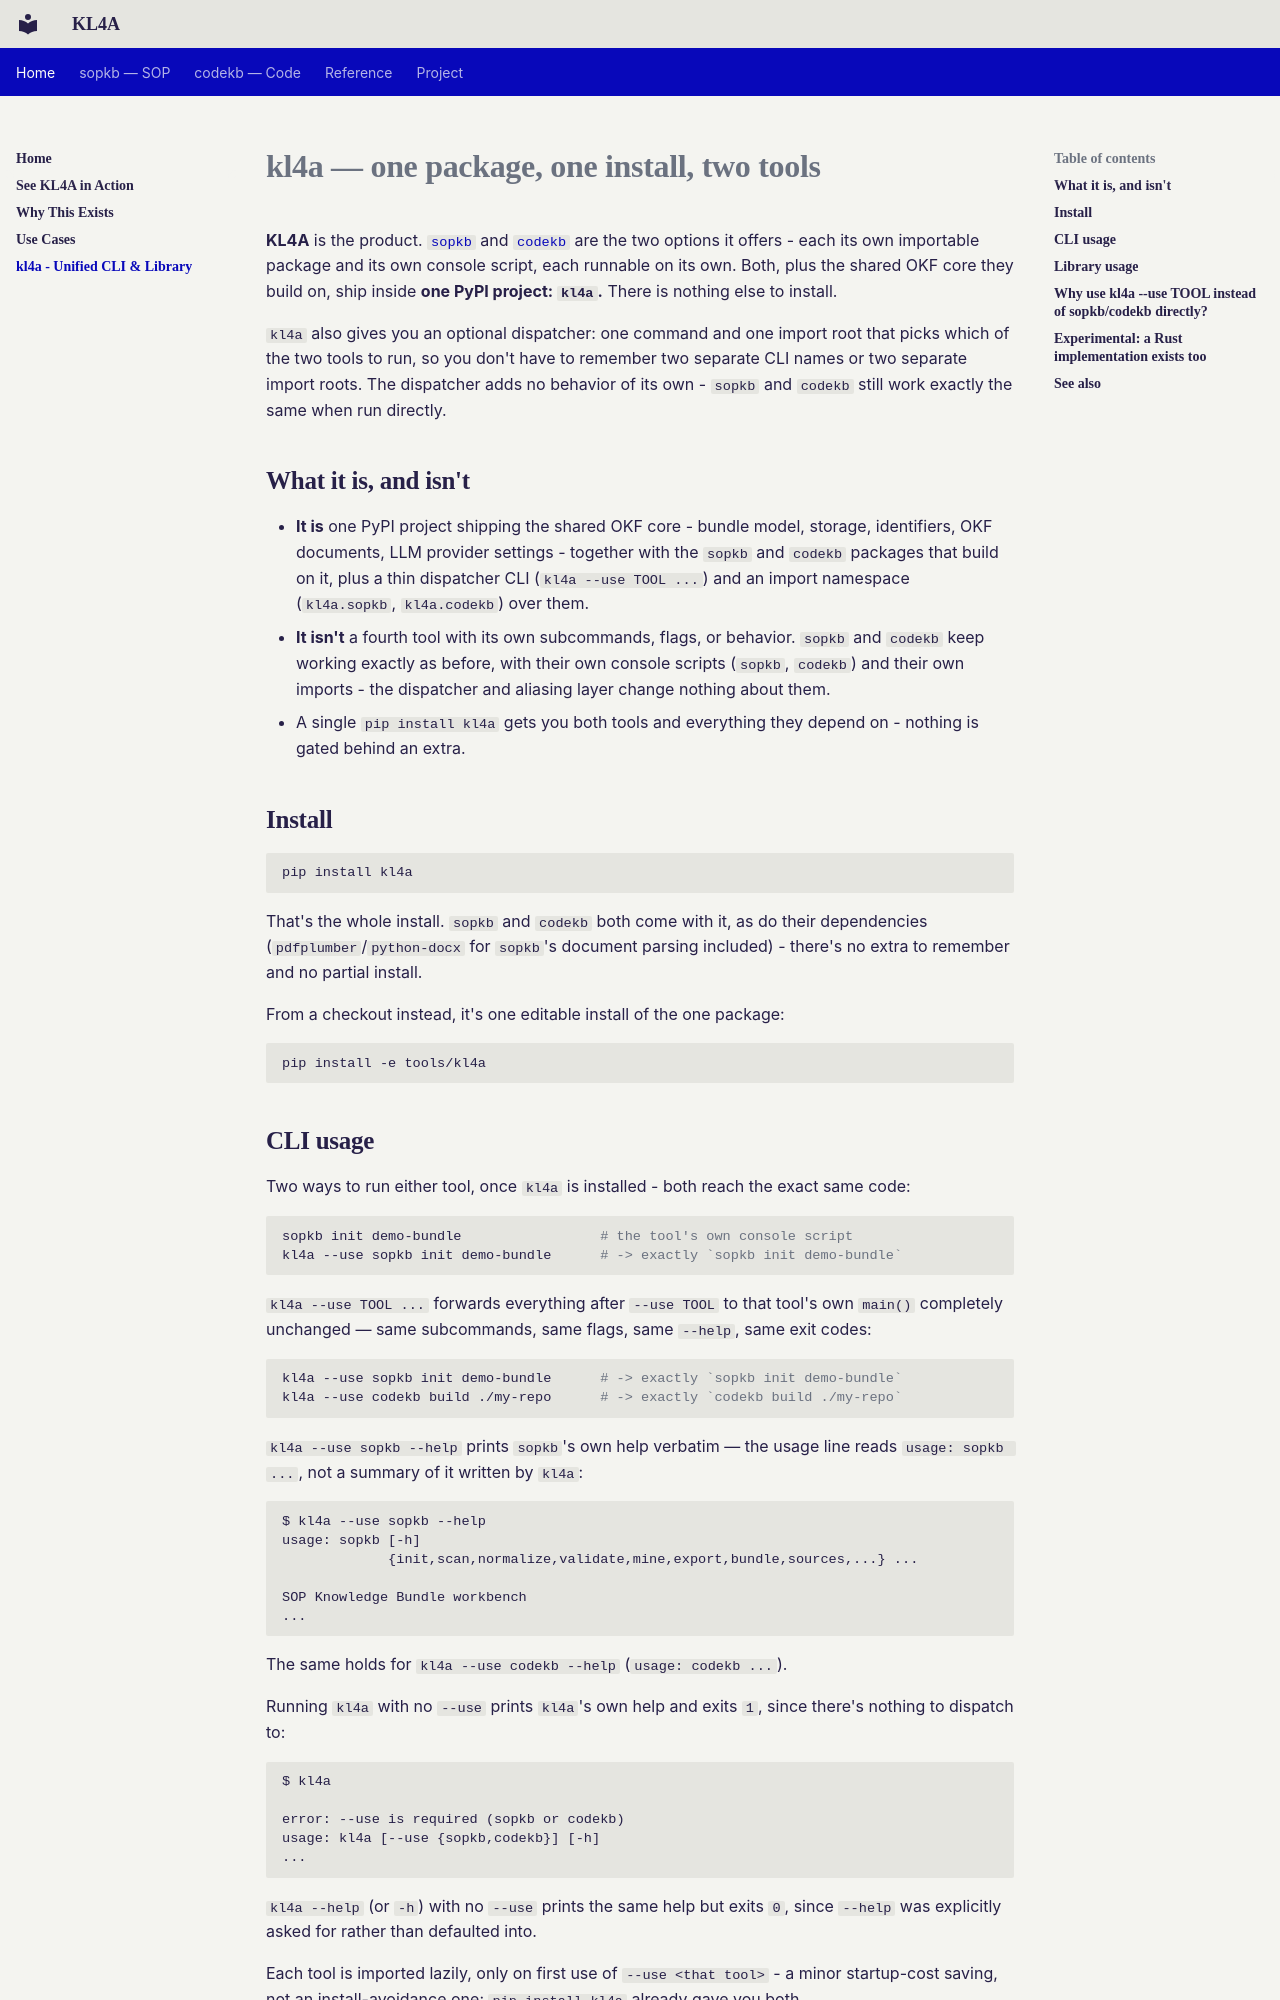

repository: CogniSwitch/KL4A · page: kl4a/index.html · generator: mkdocs

---
title: kl4a — Unified CLI and Library
description: >-
  kl4a is one PyPI package containing both tools - sopkb and codekb - plus a
  dispatcher CLI and import namespace in front of them.
---

# kl4a — one package, one install, two tools

**KL4A** is the product. [`sopkb`](sopkb/quickstart.md) and [`codekb`](codekb/index.md)
are the two options it offers - each its own importable package and its own
console script, each runnable on its own. Both, plus the shared OKF core they
build on, ship inside **one PyPI project:
`kl4a`.** There is nothing else to install.

`kl4a` also gives you an optional dispatcher: one command and one import root
that picks which of the two tools to run, so you don't have to remember
two separate CLI names or two separate import roots. The dispatcher adds
no behavior of its own - `sopkb` and `codekb` still work exactly the
same when run directly.

## What it is, and isn't

- **It is** one PyPI project shipping the shared OKF core - bundle model,
  storage, identifiers, OKF documents, LLM provider settings - together with
  the `sopkb` and `codekb` packages that build on it, plus a thin
  dispatcher CLI (`kl4a --use TOOL ...`) and an import namespace
  (`kl4a.sopkb`, `kl4a.codekb`) over them.
- **It isn't** a fourth tool with its own subcommands, flags, or behavior.
  `sopkb` and `codekb` keep working exactly as before, with their own
  console scripts (`sopkb`, `codekb`) and their own imports -
  the dispatcher and aliasing layer change nothing about them.
- A single `pip install kl4a` gets you both tools and everything they
  depend on - nothing is gated behind an extra.

## Install

```bash
pip install kl4a
```

That's the whole install. `sopkb` and `codekb` both come with it, as
do their dependencies (`pdfplumber`/`python-docx` for `sopkb`'s document
parsing included) - there's no extra to remember and no partial install.

From a checkout instead, it's one editable install of the one package:

```bash
pip install -e tools/kl4a
```

## CLI usage

Two ways to run either tool, once `kl4a` is installed - both reach
the exact same code:

```bash
sopkb init demo-bundle                 # the tool's own console script
kl4a --use sopkb init demo-bundle      # -> exactly `sopkb init demo-bundle`
```

`kl4a --use TOOL ...` forwards everything after `--use TOOL` to that tool's
own `main()` completely unchanged — same subcommands, same flags, same
`--help`, same exit codes:

```bash
kl4a --use sopkb init demo-bundle      # -> exactly `sopkb init demo-bundle`
kl4a --use codekb build ./my-repo      # -> exactly `codekb build ./my-repo`
```

`kl4a --use sopkb --help` prints `sopkb`'s own help verbatim — the usage line
reads `usage: sopkb ...`, not a summary of it written by `kl4a`:

```
$ kl4a --use sopkb --help
usage: sopkb [-h]
             {init,scan,normalize,validate,mine,export,bundle,sources,...} ...

SOP Knowledge Bundle workbench
...
```

The same holds for `kl4a --use codekb --help` (`usage: codekb ...`).

Running `kl4a` with no `--use` prints `kl4a`'s own help and exits `1`, since
there's nothing to dispatch to:

```
$ kl4a

error: --use is required (sopkb or codekb)
usage: kl4a [--use {sopkb,codekb}] [-h]
...
```

`kl4a --help` (or `-h`) with no `--use` prints the same help but exits `0`,
since `--help` was explicitly asked for rather than defaulted into.

Each tool is imported lazily, only on first use of `--use <that tool>` - a
minor startup-cost saving, not an install-avoidance one: `pip install kl4a`
already gave you both.
